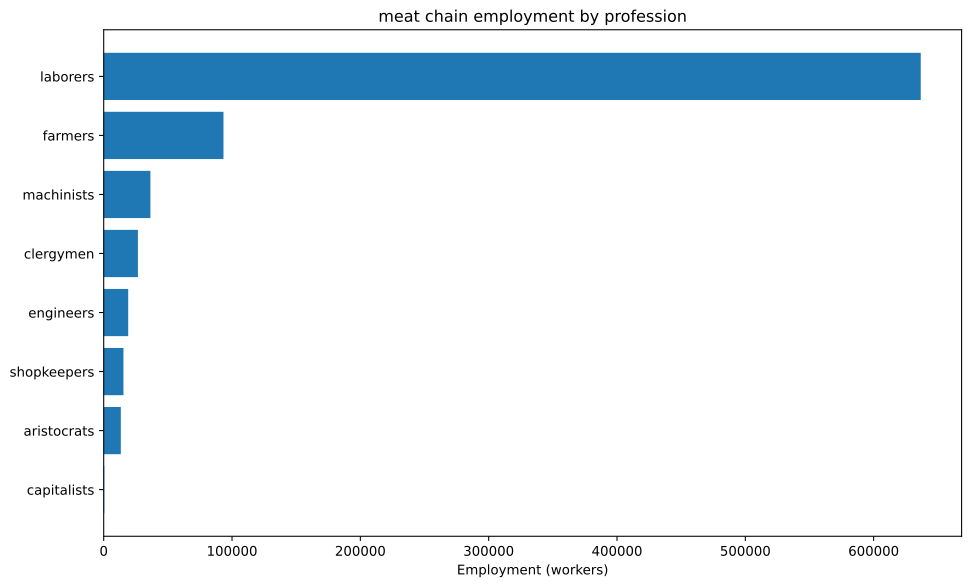

Data behind this chart, as committed beside it:
config, building, profession, employment
building_tooling_workshops+pm_steel+pm_a…, building_tooling_workshops, engineers, 9299
building_tooling_workshops+pm_steel+pm_a…, building_tooling_workshops, laborers, 55797
building_tooling_workshops+pm_steel+pm_a…, building_tooling_workshops, machinists, 18599
building_tooling_workshops+pm_steel+pm_a…, building_tooling_workshops, shopkeepers, 9299
building_chemical_plants+pm_artificial_f…, building_chemical_plants, capitalists, 49.7
building_chemical_plants+pm_artificial_f…, building_chemical_plants, engineers, 621.3
building_chemical_plants+pm_artificial_f…, building_chemical_plants, laborers, 1491
building_chemical_plants+pm_artificial_f…, building_chemical_plants, machinists, 497
building_steel_mills+pm_open_hearth_proc…, building_steel_mills, capitalists, 313.5
building_steel_mills+pm_open_hearth_proc…, building_steel_mills, engineers, 2351
building_steel_mills+pm_open_hearth_proc…, building_steel_mills, laborers, 7837
building_steel_mills+pm_open_hearth_proc…, building_steel_mills, machinists, 3918
building_motor_industry+pm_steam_engines…, building_motor_industry, capitalists, 13.95
building_motor_industry+pm_steam_engines…, building_motor_industry, engineers, 69.75
building_motor_industry+pm_steam_engines…, building_motor_industry, laborers, 348.7
building_motor_industry+pm_steam_engines…, building_motor_industry, machinists, 209.2
building_livestock_ranch+pm_simple_ranch…, building_livestock_ranch, aristocrats, 13333
building_livestock_ranch+pm_simple_ranch…, building_livestock_ranch, clergymen, 26667
building_livestock_ranch+pm_simple_ranch…, building_livestock_ranch, farmers, 93333
building_livestock_ranch+pm_simple_ranch…, building_livestock_ranch, laborers, 533333
building_coal_mine+pm_condensing_engine_…, building_coal_mine, engineers, 1113
building_coal_mine+pm_condensing_engine_…, building_coal_mine, laborers, 6676
building_coal_mine+pm_condensing_engine_…, building_coal_mine, machinists, 2225
building_coal_mine+pm_condensing_engine_…, building_coal_mine, shopkeepers, 1113
building_iron_mine+pm_condensing_engine_…, building_iron_mine, engineers, 1994
building_iron_mine+pm_condensing_engine_…, building_iron_mine, laborers, 11962
building_iron_mine+pm_condensing_engine_…, building_iron_mine, machinists, 3987
building_iron_mine+pm_condensing_engine_…, building_iron_mine, shopkeepers, 1994
building_sulfur_mine+pm_condensing_engin…, building_sulfur_mine, engineers, 186.4
building_sulfur_mine+pm_condensing_engin…, building_sulfur_mine, laborers, 1118
building_sulfur_mine+pm_condensing_engin…, building_sulfur_mine, machinists, 372.8
building_sulfur_mine+pm_condensing_engin…, building_sulfur_mine, shopkeepers, 186.4
building_power_plant+pm_hydroelectric_pl…, building_power_plant, capitalists, 55.8
building_power_plant+pm_hydroelectric_pl…, building_power_plant, engineers, 669.6
building_power_plant+pm_hydroelectric_pl…, building_power_plant, laborers, 1395
building_power_plant+pm_hydroelectric_pl…, building_power_plant, machinists, 1004
building_logging_camp+pm_electric_saw_mi…, building_logging_camp, engineers, 2790
building_logging_camp+pm_electric_saw_mi…, building_logging_camp, laborers, 16739
building_logging_camp+pm_electric_saw_mi…, building_logging_camp, machinists, 5580
building_logging_camp+pm_electric_saw_mi…, building_logging_camp, shopkeepers, 2790
